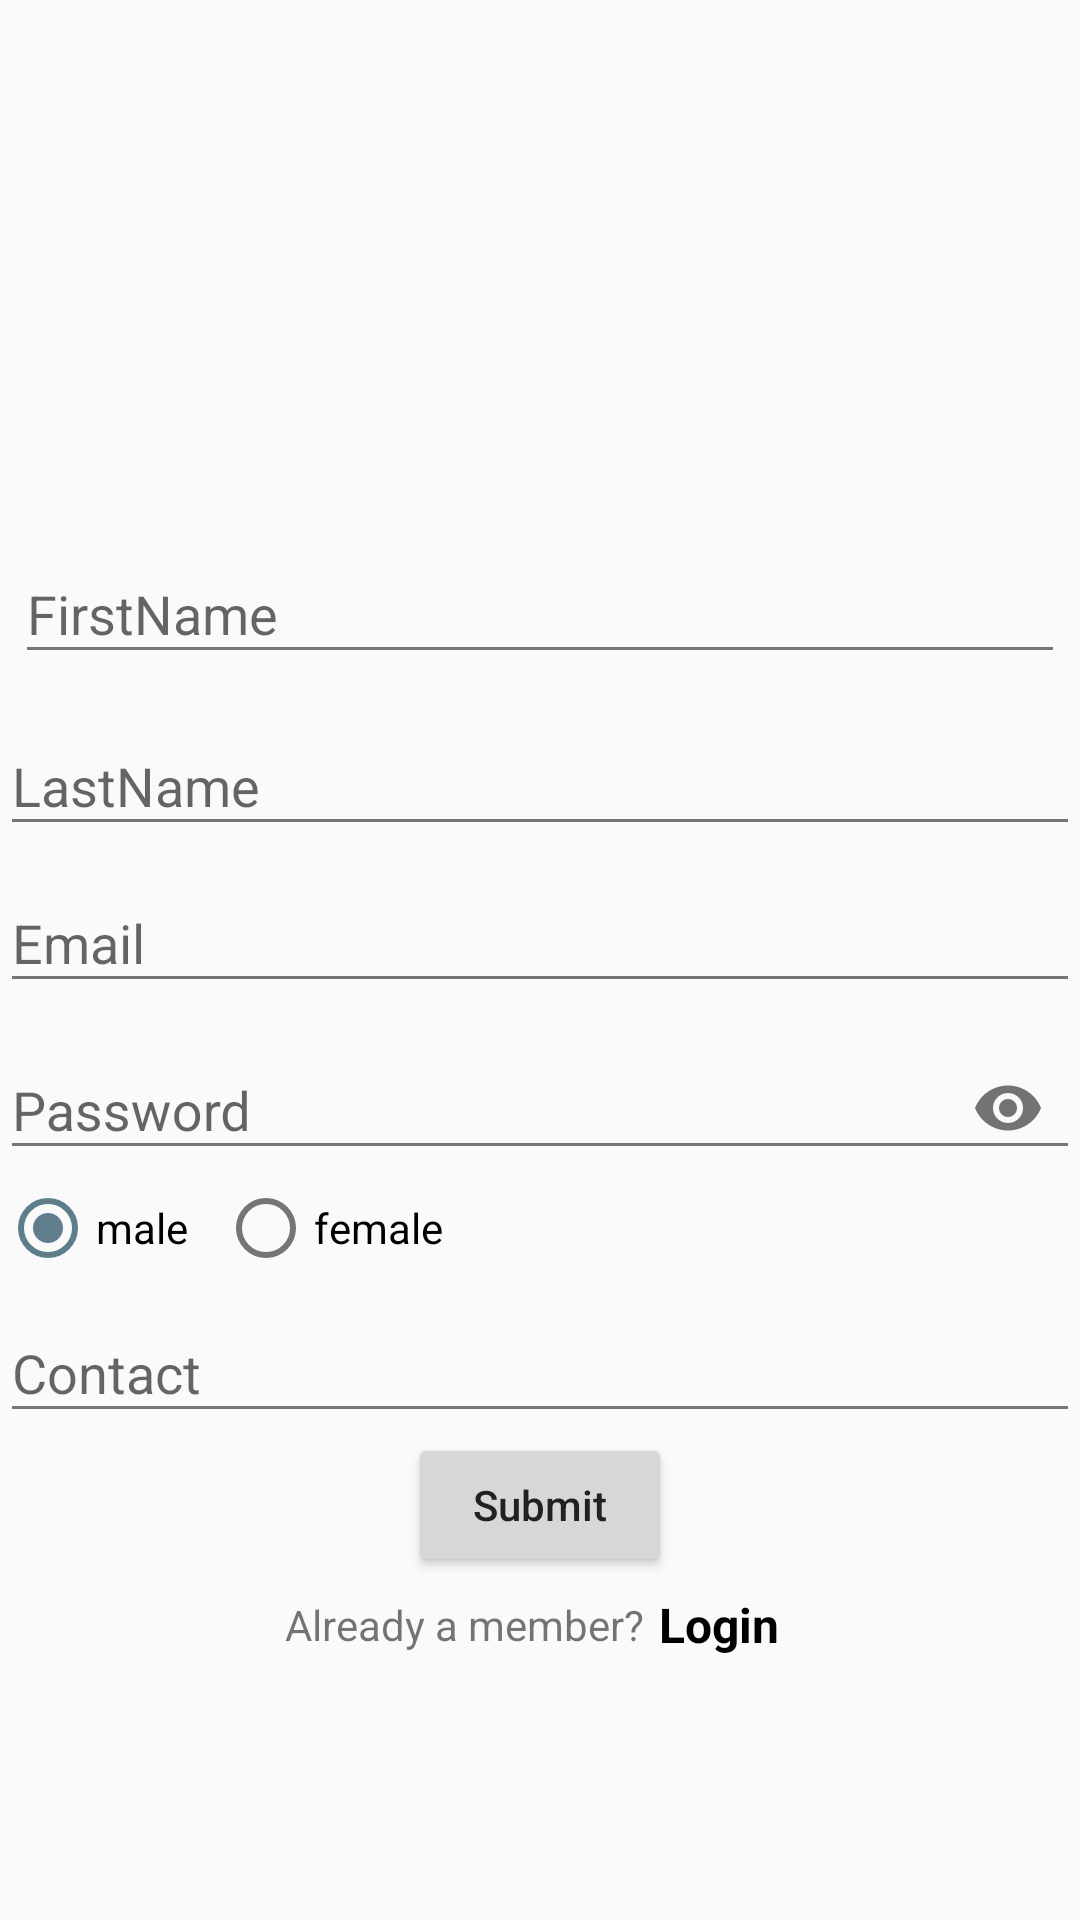

Write the Android layout XML for this screen, with the resource values it uses.
<!-- AndroidManifest.xml: application theme AppTheme -->
<!-- res/layout/activity_registration.xml -->
<?xml version="1.0" encoding="utf-8"?>
<RelativeLayout xmlns:android="http://schemas.android.com/apk/res/android"
    xmlns:app="http://schemas.android.com/apk/res-auto"
    xmlns:tools="http://schemas.android.com/tools"
    android:layout_width="match_parent"
    android:layout_height="match_parent"
    android:layout_marginLeft="10dp"
    android:layout_marginRight="10dp"
    tools:context=".activity.RegistrationActivity">

    <LinearLayout
        android:layout_width="match_parent"
        android:layout_height="wrap_content"
        android:layout_centerInParent="true"
        android:orientation="vertical">

        <ImageView
            android:layout_width="100dp"
            android:layout_height="100dp"
            android:layout_gravity="center"
            android:src="@drawable/logo" />

        <android.support.design.widget.TextInputLayout
            android:layout_width="match_parent"
            android:layout_height="wrap_content"
            android:padding="5dp">

            <EditText
                android:id="@+id/etFirstName"
                android:layout_width="match_parent"
                android:layout_height="wrap_content"
                android:hint="FirstName"
                android:inputType="text"
                android:singleLine="true" />

        </android.support.design.widget.TextInputLayout>

        <android.support.design.widget.TextInputLayout
            android:layout_width="match_parent"
            android:layout_height="wrap_content">

            <EditText
                android:id="@+id/etLastName"
                android:layout_width="match_parent"
                android:layout_height="wrap_content"
                android:hint="LastName"
                android:inputType="text"
                android:singleLine="true" />

        </android.support.design.widget.TextInputLayout>

        <android.support.design.widget.TextInputLayout
            android:layout_width="match_parent"
            android:layout_height="wrap_content">

            <EditText
                android:id="@+id/etEmail"
                android:layout_width="match_parent"
                android:layout_height="wrap_content"
                android:hint="Email"
                android:inputType="textEmailAddress"
                android:singleLine="true" />

        </android.support.design.widget.TextInputLayout>


        <android.support.design.widget.TextInputLayout
            android:id="@+id/etPasswordLayout"
            android:layout_width="match_parent"
            android:layout_height="wrap_content"
            app:passwordToggleEnabled="true">

            <android.support.design.widget.TextInputEditText
                android:id="@+id/etPassword"
                android:layout_width="match_parent"
                android:layout_height="wrap_content"
                android:hint="@string/hint_password"
                android:inputType="textPassword" />
        </android.support.design.widget.TextInputLayout>

        <RadioGroup
            android:id="@+id/radioGender"
            android:layout_width="wrap_content"
            android:layout_height="wrap_content"
            android:orientation="horizontal">

            <RadioButton
                android:id="@+id/radioBtnMale"
                android:layout_width="wrap_content"
                android:layout_height="wrap_content"
                android:checked="true"
                android:text="male" />

            <RadioButton
                android:id="@+id/radioBtnFemale"
                android:layout_width="wrap_content"
                android:layout_height="wrap_content"
                android:layout_marginLeft="10dp"
                android:layout_marginStart="10dp"
                android:text="female" />

        </RadioGroup>

        <android.support.design.widget.TextInputLayout
            android:layout_width="match_parent"
            android:layout_height="wrap_content">

            <EditText
                android:id="@+id/etContact"
                android:layout_width="match_parent"
                android:layout_height="wrap_content"
                android:hint="Contact"
                android:inputType="number"
                android:maxLength="10"
                android:singleLine="true" />

        </android.support.design.widget.TextInputLayout>

        <Button
            android:id="@+id/btnSubmit"
            android:layout_width="wrap_content"
            android:layout_height="wrap_content"
            android:layout_gravity="center"
            android:text="Submit"
            android:textAllCaps="false" />

        <LinearLayout
            android:layout_width="match_parent"
            android:layout_height="wrap_content"
            android:layout_alignParentBottom="true"
            android:layout_marginBottom="15dp"
            android:gravity="center">

            <TextView
                android:id="@+id/txtNewAccountHint"
                android:layout_width="wrap_content"
                android:layout_height="wrap_content"
                android:text="Already a member?" />

            <TextView
                android:id="@+id/txtClickToLogin"
                android:layout_width="wrap_content"
                android:layout_height="wrap_content"
                android:layout_gravity="center"
                android:padding="5dp"
                android:text="Login"
                android:textAllCaps="false"
                android:textColor="#000"
                android:textSize="16dp"
                android:textStyle="bold" />

        </LinearLayout>

    </LinearLayout>


</RelativeLayout>
<!-- resources referenced by this layout -->
<resources>
  <string name="hint_password">Password</string>
  <style name="AppTheme" parent="Theme.AppCompat.Light.NoActionBar">
          <item name="colorPrimary">@color/primary</item>
          <item name="colorPrimaryDark">@color/primary_dark</item>
          <item name="colorAccent">@color/accent</item>
          <item name="android:textColorPrimary">@color/primary_text</item>
          <item name="android:textColorSecondary">@color/secondary_text</item>
          <item name="android:icon">@color/icons</item>
          <item name="android:divider">@color/divider</item>
  
      </style>
  <color name="primary">#9E9E9E</color>
  <color name="primary_dark">#616161</color>
  <color name="accent">#607D8B</color>
  <color name="primary_text">#212121</color>
  <color name="secondary_text">#757575</color>
  <color name="icons">#212121</color>
  <color name="divider">#BDBDBD</color>
</resources>
